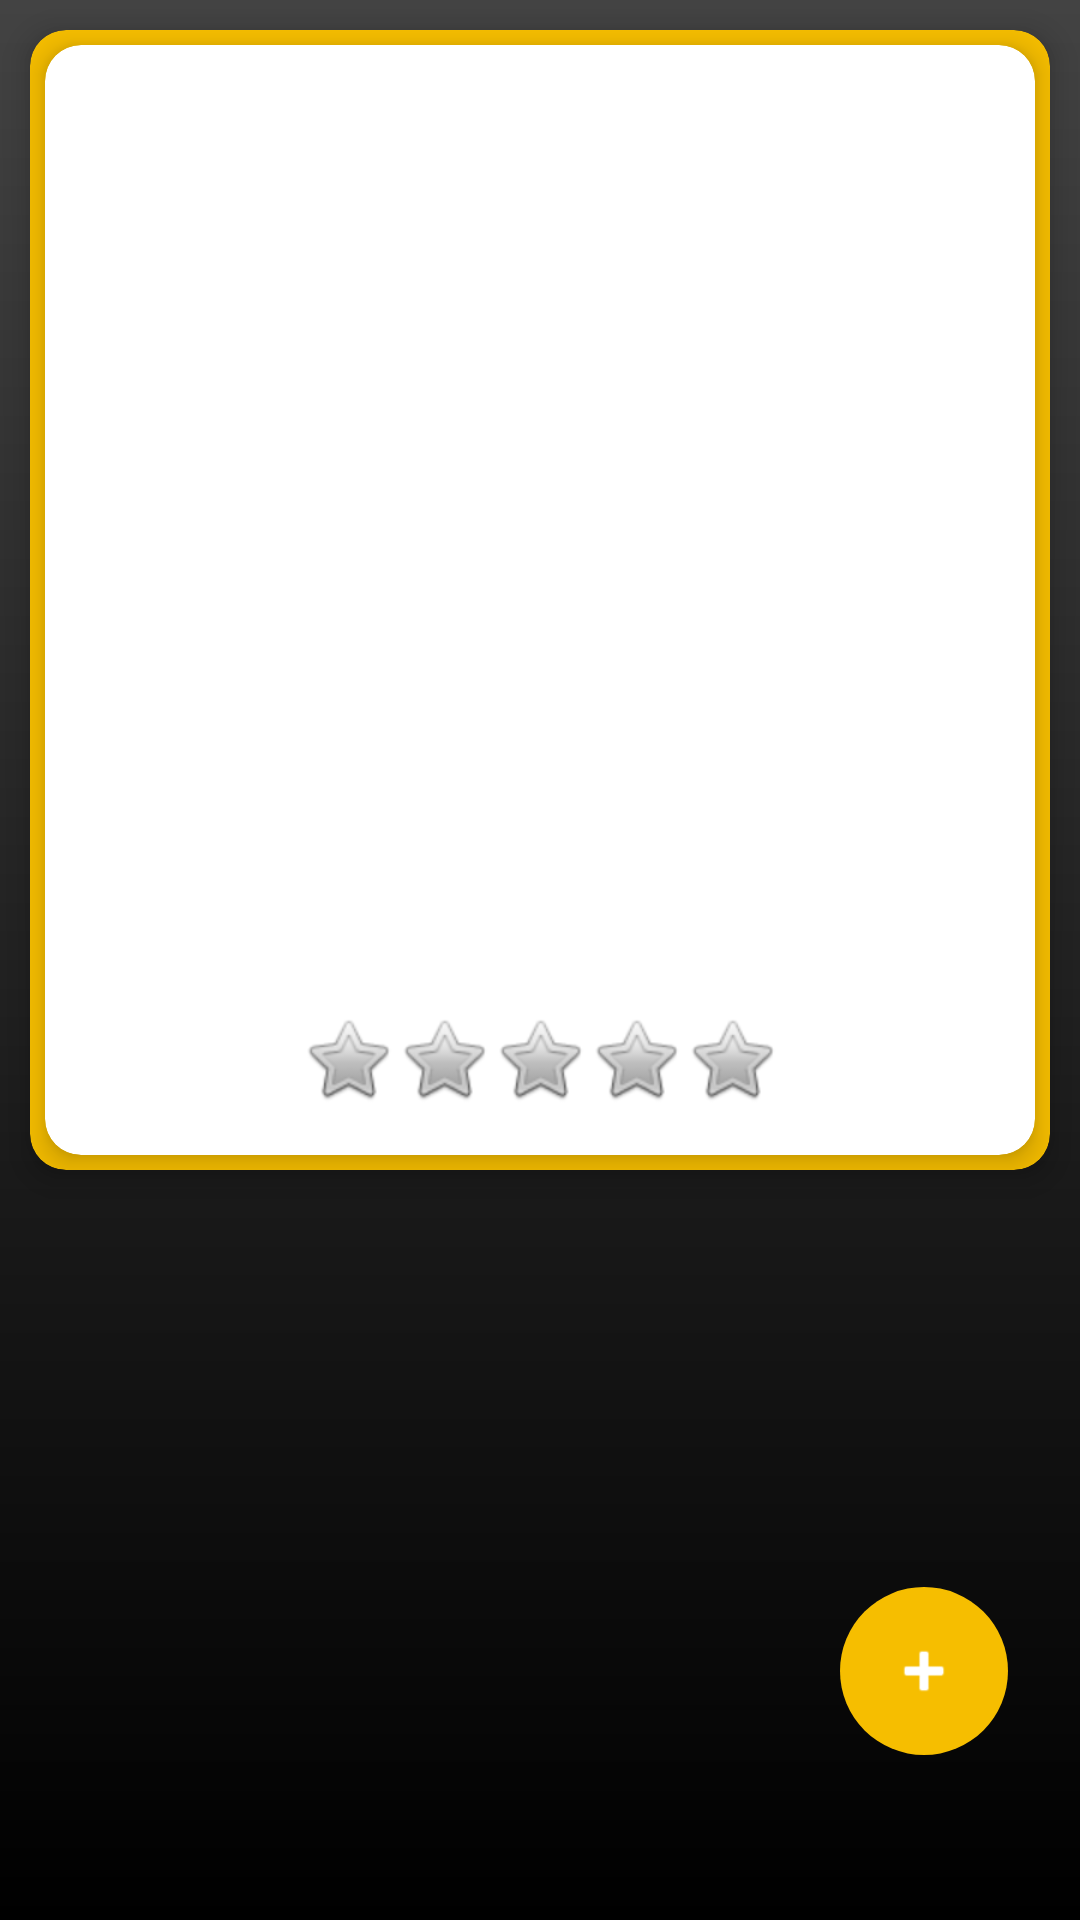

This screen was rendered from an Android layout file. Write that file and the resources it references.
<!-- AndroidManifest.xml: application theme Theme.BarberApp -->
<!-- res/layout/fragment_photo_details.xml -->
<?xml version="1.0" encoding="utf-8"?>
<androidx.constraintlayout.widget.ConstraintLayout xmlns:android="http://schemas.android.com/apk/res/android"
    xmlns:app="http://schemas.android.com/apk/res-auto"
    xmlns:tools="http://schemas.android.com/tools"
    android:layout_width="match_parent"
    android:layout_height="match_parent"
    tools:context=".PhotoComments.PhotoDetailsFragment">

    
    <androidx.cardview.widget.CardView
        android:id="@+id/cardView"
        android:layout_width="match_parent"
        android:layout_height="wrap_content"
        android:layout_margin="10dp"
        app:cardBackgroundColor="#F6BE00"
        app:cardCornerRadius="12dp"
        app:cardElevation="6dp"
        app:layout_constraintEnd_toEndOf="parent"
        app:layout_constraintStart_toStartOf="parent"
        app:layout_constraintTop_toTopOf="parent">

        
        <androidx.cardview.widget.CardView
            android:layout_width="match_parent"
            android:layout_height="wrap_content"
            android:layout_margin="5dp"
            app:cardCornerRadius="12dp"
            app:cardElevation="6dp">

            <FrameLayout
                android:layout_width="match_parent"
                android:layout_height="wrap_content">

                

                
                <ImageView
                    android:id="@+id/imageView2"
                    android:layout_width="match_parent"
                    android:layout_height="370dp"
                    android:scaleType="centerCrop"
                    tools:src="@tools:sample/avatars" />

                <LinearLayout
                    android:layout_width="wrap_content"
                    android:layout_height="wrap_content"
                    android:layout_gravity="bottom|center_horizontal"
                    android:orientation="horizontal"
                    android:padding="16dp">

                    <ImageButton
                        android:id="@+id/imageButton"
                        android:layout_width="wrap_content"
                        android:layout_height="wrap_content"
                        android:background="@android:color/transparent"
                        android:src="@android:drawable/btn_star_big_off" />

                    <ImageButton
                        android:id="@+id/imageButton2"
                        android:layout_width="wrap_content"
                        android:layout_height="wrap_content"
                        android:background="@android:color/transparent"
                        android:src="@android:drawable/btn_star_big_off" />

                    <ImageButton
                        android:id="@+id/imageButton3"
                        android:layout_width="wrap_content"
                        android:layout_height="wrap_content"
                        android:background="@android:color/transparent"
                        android:src="@android:drawable/btn_star_big_off" />

                    <ImageButton
                        android:id="@+id/imageButton4"
                        android:layout_width="wrap_content"
                        android:layout_height="wrap_content"
                        android:background="@android:color/transparent"
                        android:src="@android:drawable/btn_star_big_off" />

                    <ImageButton
                        android:id="@+id/imageButton5"
                        android:layout_width="wrap_content"
                        android:layout_height="wrap_content"
                        android:background="@android:color/transparent"
                        android:src="@android:drawable/btn_star_big_off" />
                </LinearLayout>
            </FrameLayout>
        </androidx.cardview.widget.CardView>
    </androidx.cardview.widget.CardView>

    <TextView
        android:id="@+id/textView3"
        android:layout_width="wrap_content"
        android:layout_height="wrap_content"
        android:text="Comentários"
        android:textColor="#FFC107"
        android:textSize="24sp"
        android:textStyle="bold"
        app:layout_constraintBottom_toBottomOf="parent"
        app:layout_constraintEnd_toEndOf="parent"
        app:layout_constraintStart_toStartOf="parent"
        app:layout_constraintTop_toTopOf="parent"
        app:layout_constraintVertical_bias="0.557" />

    <androidx.recyclerview.widget.RecyclerView
        android:id="@+id/commentList"
        android:layout_width="match_parent"
        android:layout_height="270dp"
        android:layout_marginTop="120dp"
        android:padding="10dp"
        app:layout_constraintBottom_toBottomOf="parent"
        app:layout_constraintEnd_toEndOf="parent"
        app:layout_constraintHorizontal_bias="0.0"
        app:layout_constraintStart_toStartOf="parent"
        app:layout_constraintTop_toTopOf="parent"
        app:layout_constraintVertical_bias="0.877"
        tools:listitem="@layout/fragment_comment_item" />


    <com.google.android.material.floatingactionbutton.FloatingActionButton
        android:id="@+id/btnAddComment"
        style="@style/ButtonStyle"
        android:layout_width="wrap_content"
        android:layout_height="wrap_content"
        android:layout_marginEnd="24dp"
        android:src="@android:drawable/ic_input_add"
        app:layout_constraintBottom_toBottomOf="parent"
        app:layout_constraintEnd_toEndOf="parent"
        app:layout_constraintTop_toTopOf="parent"
        app:layout_constraintVertical_bias="0.906" />

</androidx.constraintlayout.widget.ConstraintLayout>
<!-- res/layout/fragment_comment_item.xml (included above) -->
<?xml version="1.0" encoding="utf-8"?>
<androidx.cardview.widget.CardView
    xmlns:android="http://schemas.android.com/apk/res/android"
    xmlns:app="http://schemas.android.com/apk/res-auto"
    xmlns:tools="http://schemas.android.com/tools"
    android:layout_width="match_parent"
    android:layout_height="wrap_content"
    android:layout_margin="10dp"
    app:cardElevation="6dp"
    app:cardCornerRadius="8dp"
    app:cardBackgroundColor="@android:color/transparent"> 


    <androidx.constraintlayout.widget.ConstraintLayout
        android:id="@+id/item_container"
        android:layout_width="match_parent"
        android:layout_height="99dp"
        android:background="@drawable/item_default_background"
        android:padding="18dp">

        <TextView
            android:id="@+id/comment"
            style="@style/TextStyle.Body"
            android:layout_width="352dp"
            android:layout_height="35dp"
            android:text="Comentário"
            app:layout_constraintBottom_toBottomOf="parent"
            app:layout_constraintEnd_toEndOf="parent"
            app:layout_constraintHorizontal_bias="0.0"
            app:layout_constraintStart_toStartOf="parent"
            app:layout_constraintTop_toTopOf="parent"
            app:layout_constraintVertical_bias="1.0" />

        <TextView
            android:id="@+id/clientName"
            style="@style/TextStyle.Body"
            android:layout_width="wrap_content"
            android:layout_height="wrap_content"
            android:text="Nome do Cliente"
            android:textSize="16sp"
            android:textStyle="bold"
            app:layout_constraintBottom_toBottomOf="parent"
            app:layout_constraintEnd_toEndOf="parent"
            app:layout_constraintHorizontal_bias="0.0"
            app:layout_constraintStart_toStartOf="parent"
            app:layout_constraintTop_toTopOf="parent"
            app:layout_constraintVertical_bias="0.0" />

        <TextView
            android:id="@+id/rating"
            android:layout_width="wrap_content"
            android:layout_height="wrap_content"
            android:text="Rating"
            android:textColor="#FFFFFF"
            app:layout_constraintBottom_toBottomOf="parent"
            app:layout_constraintEnd_toEndOf="parent"
            app:layout_constraintHorizontal_bias="0.917"
            app:layout_constraintStart_toStartOf="parent"
            app:layout_constraintTop_toTopOf="parent"
            app:layout_constraintVertical_bias="0.0" />

        <ImageView
            android:id="@+id/imageView3"
            android:layout_width="20dp"
            android:layout_height="20dp"
            android:tint="#F6BE00"
            app:layout_constraintBottom_toBottomOf="parent"
            app:layout_constraintEnd_toEndOf="parent"
            app:layout_constraintHorizontal_bias="0.988"
            app:layout_constraintStart_toStartOf="parent"
            app:layout_constraintTop_toTopOf="parent"
            app:layout_constraintVertical_bias="0.0"
            app:srcCompat="@android:drawable/star_off" />


    </androidx.constraintlayout.widget.ConstraintLayout>

</androidx.cardview.widget.CardView>
<!-- resources referenced by this layout -->
<resources>
  <!-- drawable item_default_background (drawable) -->
  <?xml version="1.0" encoding="utf-8"?>
  <selector xmlns:android="http://schemas.android.com/apk/res/android">
      <item android:state_selected="true">
          <shape android:shape="rectangle">
              <solid android:color="#212121" />
              <stroke android:width="4dp" android:color="#F6BE00" /> 
              <corners android:radius="8dp" />
          </shape>
      </item>
      <item>
          <shape android:shape="rectangle">
              <solid android:color="#212121" />
              <stroke android:width="0dp" android:color="#00000000" /> 
              <corners android:radius="8dp" />
          </shape>
      </item>
  </selector>
  <style name="ButtonStyle" parent="Widget.Material3.Button">
          <item name="android:backgroundTint">@color/colorButtonBackground</item> 
          <item name="android:textColor">@color/colorButtonText</item> 
          <item name="cornerRadius">5dp</item>
      </style>
  <style name="TextStyle.Body" parent="TextAppearance.Material3.BodyMedium">
          <item name="android:textColor">@color/colorButtonDisabledText</item> 
          <item name="android:textSize">14sp</item> 
          <item name="android:textStyle">normal</item> 
      </style>
  <style name="Theme.BarberApp" parent="Base.Theme.BarberApp" />
  <color name="colorButtonBackground">#F6BE00</color>
  <color name="colorButtonText">#000000</color>
  <color name="colorButtonDisabledText">#B0B0B0</color>
  <style name="Base.Theme.BarberApp" parent="Theme.Material3.DayNight.NoActionBar">
          
          <item name="android:windowBackground">@drawable/gradient_bg</item>
  
          
          <item name="android:textColorPrimary">@color/colorText
          </item> 
          <item name="android:textColorSecondary">@color/colorText
          </item> 
          <item name="android:textColorHint">@color/colorText
          </item> 
  
          
          <item name="buttonStyle">@style/ButtonStyle</item> 
  
          
          <item name="android:statusBarColor">@color/colorBackground</item>
      </style>
  <!-- drawable gradient_bg (drawable) -->
  <?xml version="1.0" encoding="utf-8"?>
      <shape xmlns:android="http://schemas.android.com/apk/res/android"
          android:shape="rectangle">
          <gradient
              android:startColor="#000"
              android:endColor="#434343"
              android:angle="90" />
      </shape>
  <color name="colorText">#F6BE00</color>
  <color name="colorBackground">#000000</color>
</resources>
